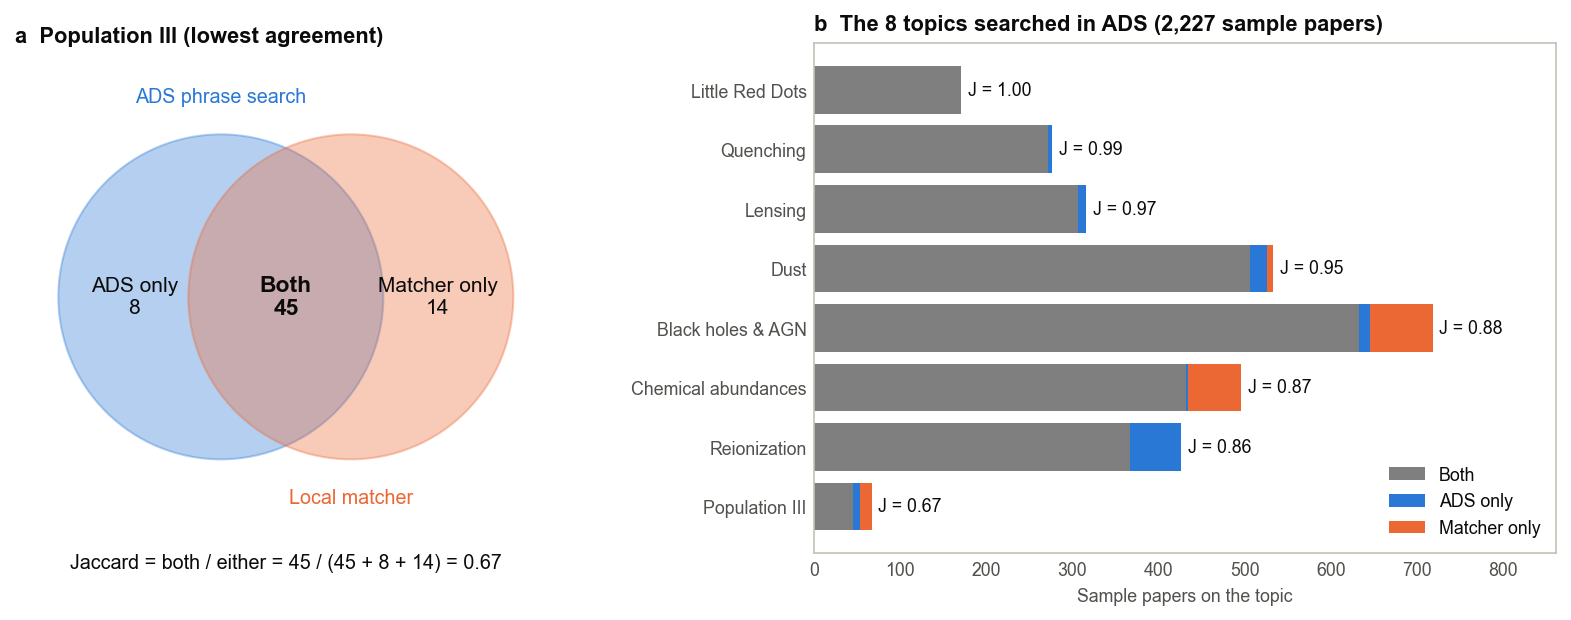

Source data for this figure (header and first rows):
scope, topic, ADS, local, both, ADS only, local only, agreement (Jaccard)
sample, Little Red Dots, 171, 171, 171, 0, 0, 1.0
sample, Black holes & AGN, 645, 706, 633, 12, 73, 0.8816
sample, Quenching, 276, 272, 272, 4, 0, 0.9855
sample, Dust, 526, 513, 506, 20, 7, 0.9493
sample, Reionization, 426, 367, 367, 59, 0, 0.8615
sample, Chemical abundances, 434, 494, 432, 2, 62, 0.871
sample, Lensing, 316, 306, 306, 10, 0, 0.9684
sample, Population III, 53, 59, 45, 8, 14, 0.6716
